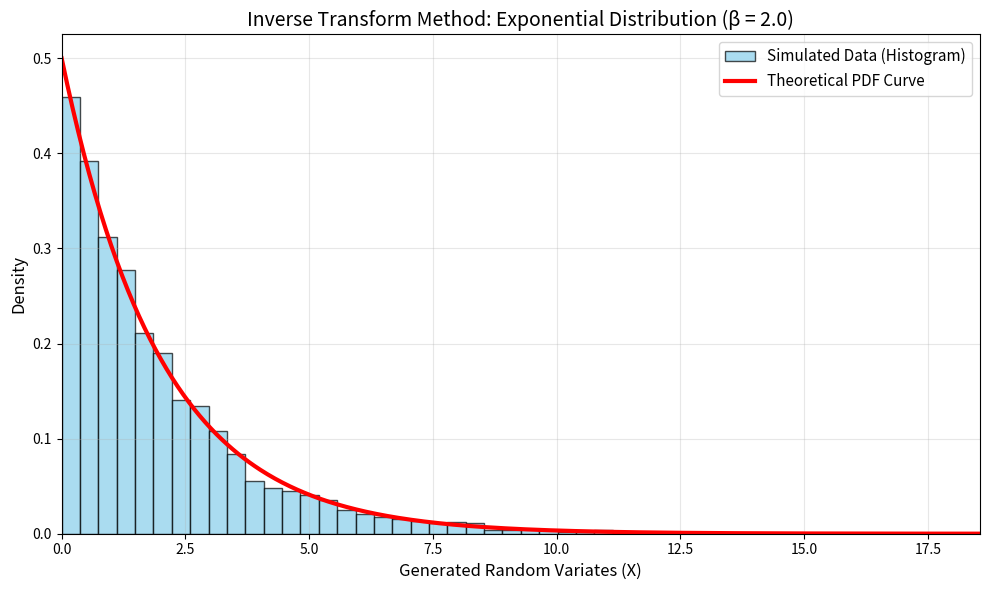

This figure's Python source:
import numpy as np
import matplotlib.pyplot as plt

def run_inverse_transform_histogram():
    beta = 2.0  
    num_samples = 5000
    
    mu = np.random.uniform(0.0, 1.0, num_samples)
    
    X = -beta * np.log(1.0 - mu)
    
    # --- 3. Calculate Theoretical PDF for Overlay ---
    x_theoretical = np.linspace(0, max(X), 500)
    y_theoretical = (1.0 / beta) * np.exp(-x_theoretical / beta)
    
    # --- 4. Plotting ---
    plt.figure(figsize=(10, 6))
    plt.hist(X, bins=50, density=True, color='skyblue', edgecolor='black', alpha=0.7, label='Simulated Data (Histogram)')
    plt.plot(x_theoretical, y_theoretical, color='red', linewidth=3, label='Theoretical PDF Curve')
    
    plt.title(f'Inverse Transform Method: Exponential Distribution (β = {beta})', fontsize=14)
    plt.xlabel('Generated Random Variates (X)', fontsize=12)
    plt.ylabel('Density', fontsize=12)
    plt.xlim(0, max(X))
    plt.legend(fontsize=11)
    plt.grid(alpha=0.3)
    
    plt.tight_layout()
    plt.show()

run_inverse_transform_histogram()
